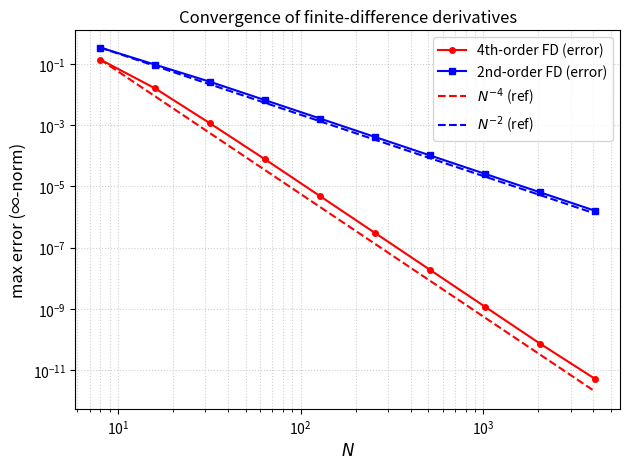

Recreate this plot in Python.
"""
Convergence of second-order and fourth-order differences
"""

# %%
from scipy.sparse import coo_matrix
import numpy as np
import matplotlib.pyplot as plt

# %%
# For various N, set up grid in [-pi, pi] and function u(x)
Nvec = 2**np.arange(3, 13)  # 8, 16, ..., 4096

error4_list = []
error2_list = []

fig, ax = plt.subplots()

for N in Nvec:
    h = 2*np.pi / N
    x = -np.pi + np.arange(1, N+1) * h
    u = np.exp(np.sin(x))
    uprime = np.cos(x) * u

    # Construct sparse 4th-order differentiation matrix (periodic)
    e = np.ones(N)
    e1 = np.arange(0, N)
    e2 = np.append(e1[1:], e1[0])          # +1 shift (periodic)
    e3 = np.append(e1[2:], e1[0:2])        # +2 shift (periodic)

    D4 = coo_matrix((2*e/3, (e1, e2)), shape=(N, N)) \
       - coo_matrix((e/12, (e1, e3)), shape=(N, N))
    D4 = (D4 - D4.T) / h

    D2 = coo_matrix((0.5*e, (e1, e2)), shape=(N, N))
    D2 = (D2 - D2.T) / h

    # Errors
    error4 = np.linalg.norm(D4.dot(u) - uprime, ord=np.inf)
    error2 = np.linalg.norm(D2.dot(u) - uprime, ord=np.inf)
    error4_list.append(error4)
    error2_list.append(error2)

# Convert to arrays for plotting
error4_arr = np.array(error4_list)
error2_arr = np.array(error2_list)

# --- Plot everything on the SAME axes ---
ax.set_xscale('log')
ax.set_yscale('log')

# Numerical errors
ax.plot(Nvec, error4_arr, 'ro-', markersize=4, label='4th-order FD (error)')
ax.plot(Nvec, error2_arr, 'bs-', markersize=4, label='2nd-order FD (error)')

# Reference slopes (scaled to match the first point for readability)
c4 = error4_arr[0] * (Nvec[0] ** 4)       # so that c4 * N^{-4} passes through the first red point
c2 = error2_arr[0] * (Nvec[0] ** 2)       # so that c2 * N^{-2} passes through the first blue point
ax.plot(Nvec, c4 * Nvec**(-4.0), 'r--', label=r'$N^{-4}$ (ref)')
ax.plot(Nvec, c2 * Nvec**(-2.0), 'b--', label=r'$N^{-2}$ (ref)')

# Labels, grid, legend
ax.set_xlabel(r'$N$', fontsize=12)
ax.set_ylabel('max error (∞-norm)', fontsize=12)
ax.set_title('Convergence of finite-difference derivatives')
ax.grid(True, which='both', ls=':', alpha=0.6)
ax.legend(loc='best', fontsize=10)

plt.tight_layout()
plt.show()